The GitHub repository wenjuanLiu518/Durian_Leaf_Disease contains a labelled image folder "classify_dataset" with 4 categories: algal leaf spot, leaf blight, leaf spot, no disease. Examples follow, each with its label.

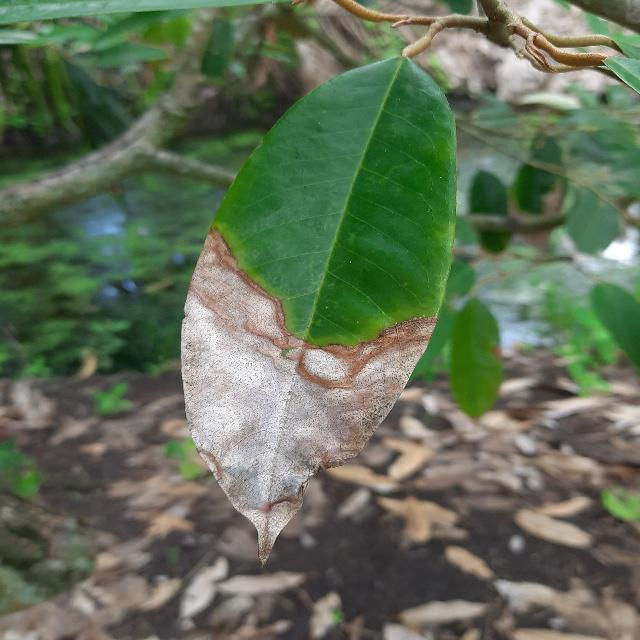
Label: leaf blight

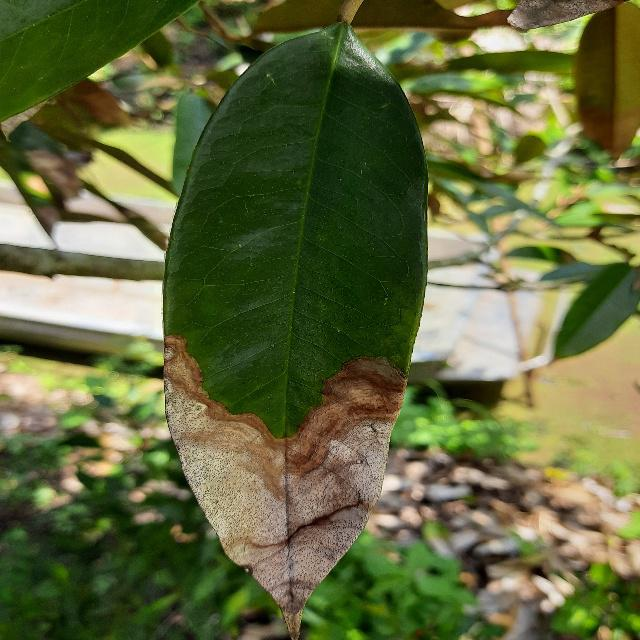
Label: leaf blight

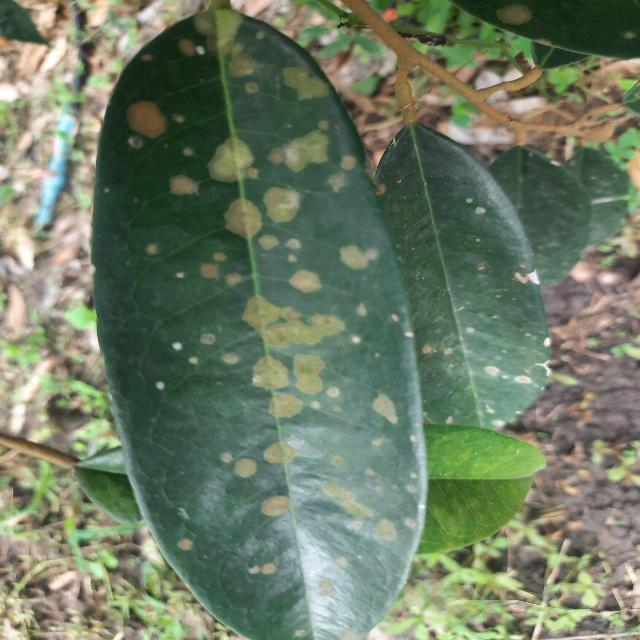
Label: algal leaf spot

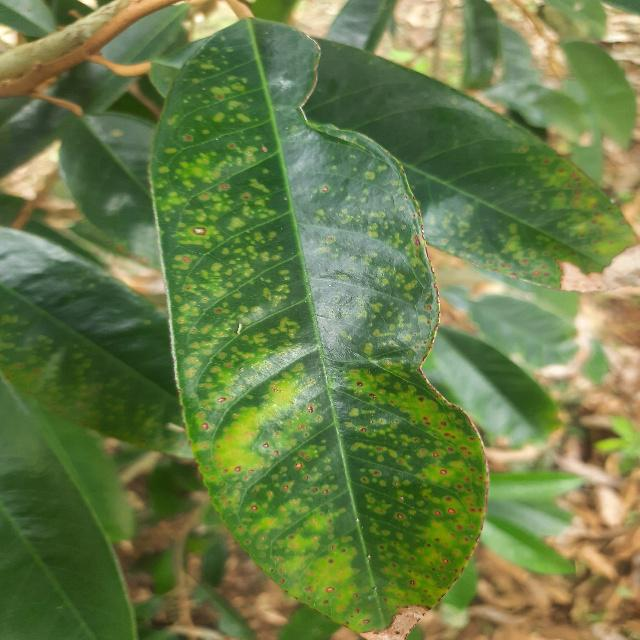
Label: leaf spot

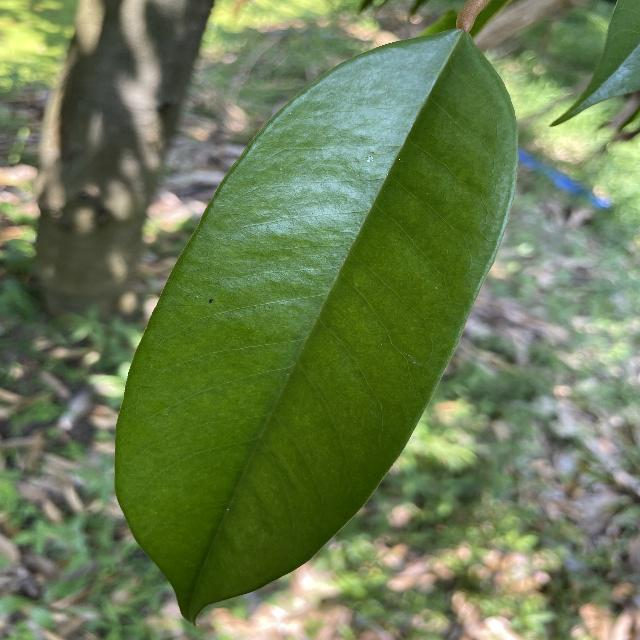
Label: no disease

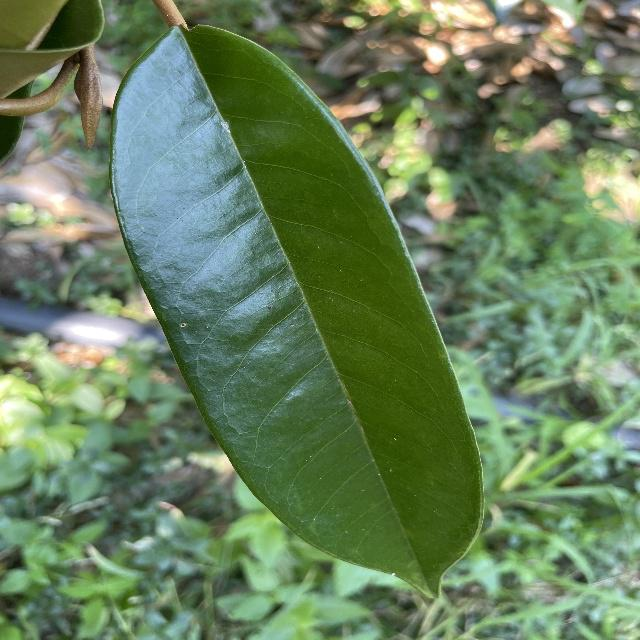
Label: no disease
